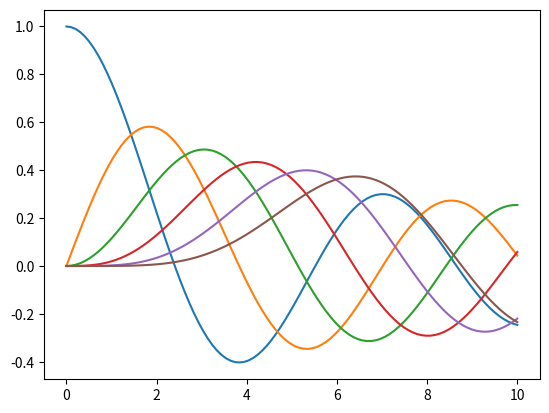

This figure's Python source:
import numpy as np
from matplotlib import pyplot as plt
from scipy.special import legendre

# x = np.linspace(0, 1, 100)
# for i in range(1,6):
#    plt.plot(x, legendre(i)(x))
# plt.show()

from scipy.special import jv

x = np.linspace(0, 10, 100)
for i in range(6):
    plt.plot(x, jv(i, x))
plt.show()
